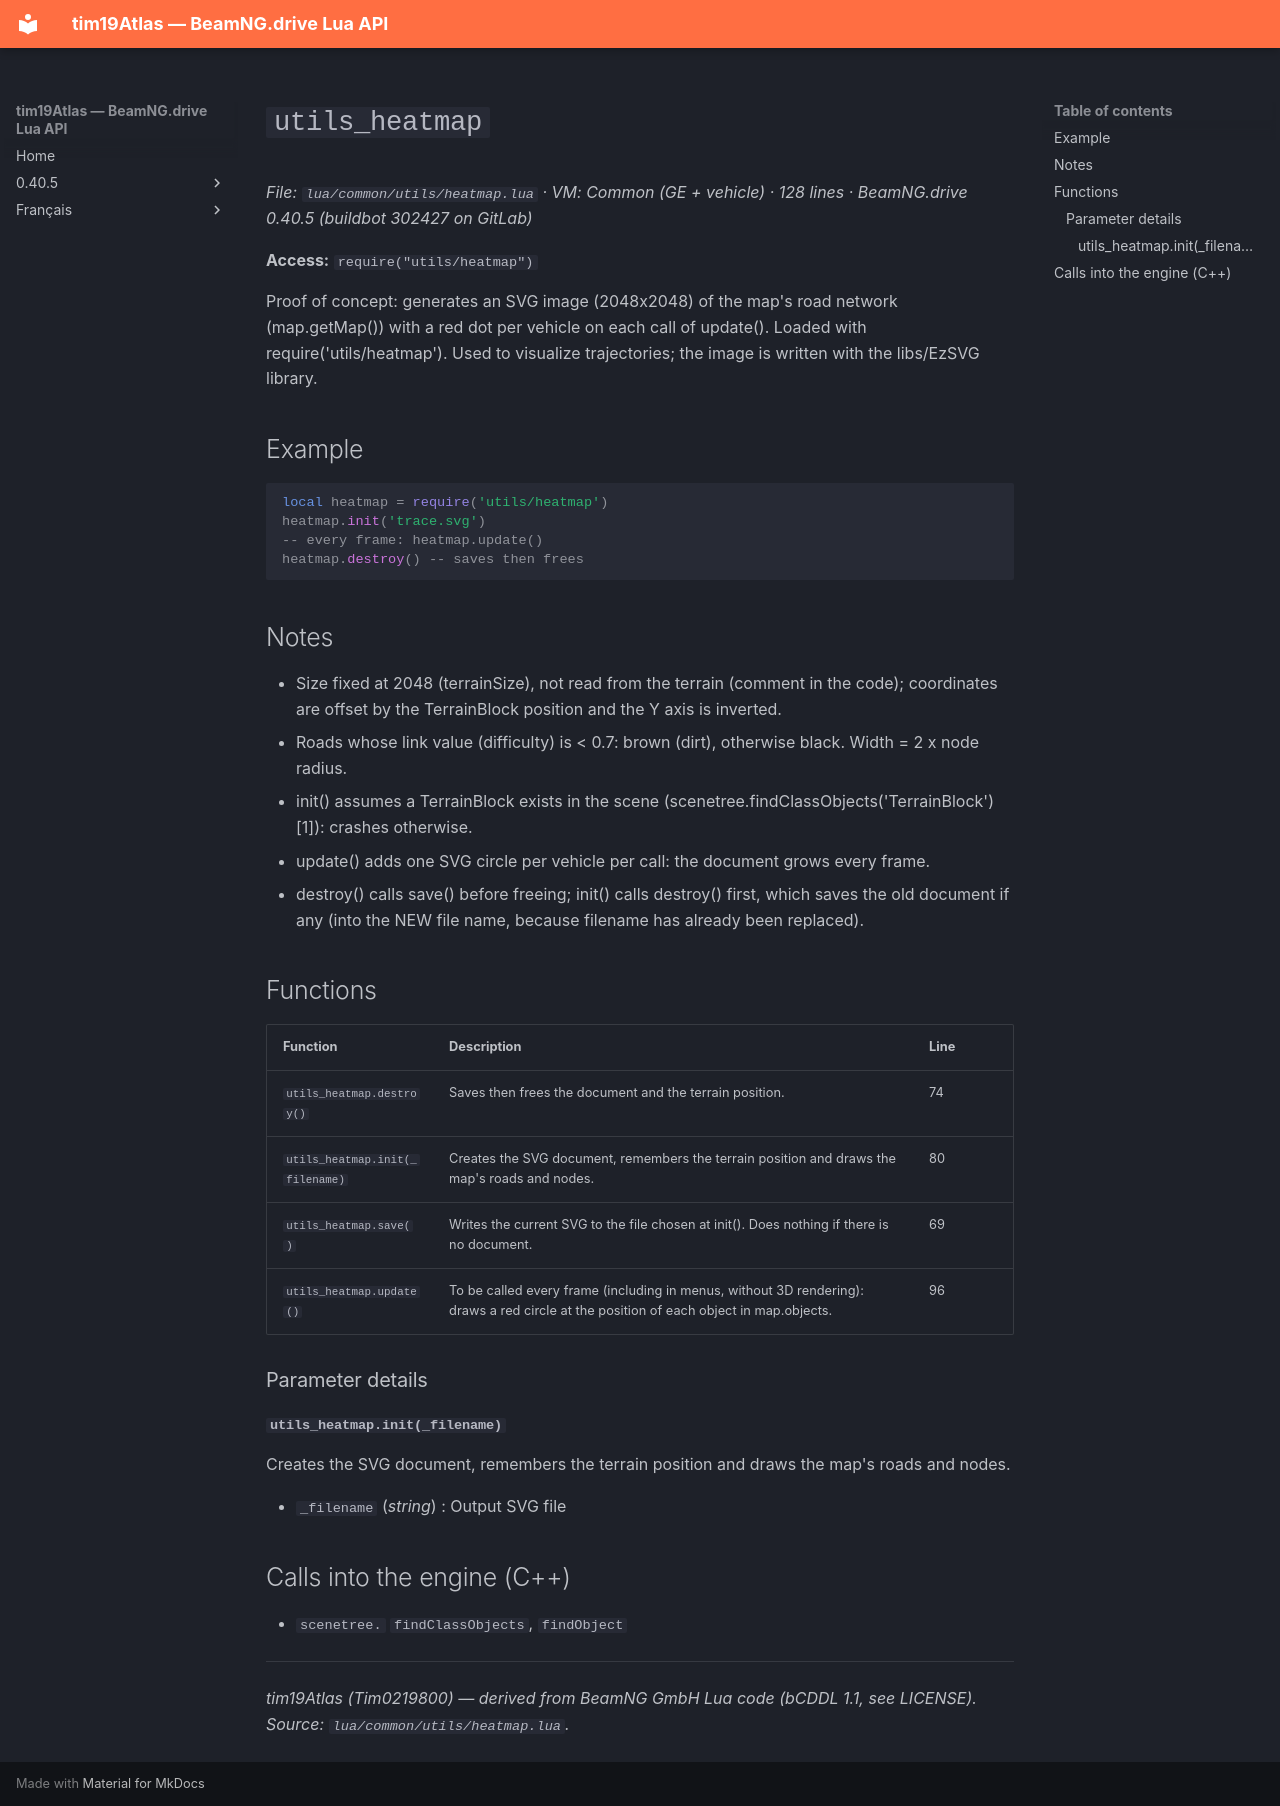

repository: Tim0219800/beamng-lua-atlas · page: 0.40.5/common/utils/heatmap.html · generator: mkdocs

# `utils_heatmap`

*File: `lua/common/utils/heatmap.lua` · VM: Common (GE + vehicle) · 128 lines · BeamNG.drive 0.40.5 (buildbot 302427 on GitLab)*

**Access:** `require("utils/heatmap")`

Proof of concept: generates an SVG image (2048x2048) of the map's road network (map.getMap()) with a red dot per vehicle on each call of update(). Loaded with require('utils/heatmap'). Used to visualize trajectories; the image is written with the libs/EzSVG library.

## Example

```lua
local heatmap = require('utils/heatmap')
heatmap.init('trace.svg')
-- every frame: heatmap.update()
heatmap.destroy() -- saves then frees
```

## Notes

- Size fixed at 2048 (terrainSize), not read from the terrain (comment in the code); coordinates are offset by the TerrainBlock position and the Y axis is inverted.
- Roads whose link value (difficulty) is < 0.7: brown (dirt), otherwise black. Width = 2 x node radius.
- init() assumes a TerrainBlock exists in the scene (scenetree.findClassObjects('TerrainBlock')[1]): crashes otherwise.
- update() adds one SVG circle per vehicle per call: the document grows every frame.
- destroy() calls save() before freeing; init() calls destroy() first, which saves the old document if any (into the NEW file name, because filename has already been replaced).

## Functions

| Function | Description | Line |
|---|---|---|
| `utils_heatmap.destroy()` | Saves then frees the document and the terrain position. | 74 |
| `utils_heatmap.init(_filename)` | Creates the SVG document, remembers the terrain position and draws the map's roads and nodes. | 80 |
| `utils_heatmap.save()` | Writes the current SVG to the file chosen at init(). Does nothing if there is no document. | 69 |
| `utils_heatmap.update()` | To be called every frame (including in menus, without 3D rendering): draws a red circle at the position of each object in map.objects. | 96 |

### Parameter details

#### `utils_heatmap.init(_filename)`

Creates the SVG document, remembers the terrain position and draws the map's roads and nodes.

- `_filename` (*string*) : Output SVG file

## Calls into the engine (C++)

- `scenetree.` `findClassObjects`, `findObject`

---
*tim19Atlas (Tim0219800) — derived from BeamNG GmbH Lua code (bCDDL 1.1, see LICENSE). Source: `lua/common/utils/heatmap.lua`.*
